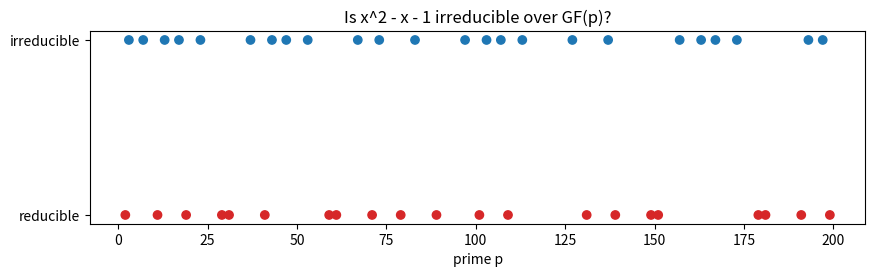

Python code for this plot:
import matplotlib.pyplot as plt

def primes_up_to(n):
    sieve = [True]*(n+1); sieve[0:2] = [False, False]
    for i in range(2, int(n**0.5)+1):
        if sieve[i]:
            for j in range(i*i, n+1, i): sieve[j] = False
    return [i for i in range(2, n+1) if sieve[i]]

def is_qr(a, p):
    a %= p
    if a == 0: return True
    return pow(a, (p-1)//2, p) == 1

ps = [p for p in primes_up_to(200) if p != 5]
# x^2 - x - 1 irreducible mod p  <=>  discriminant 5 is a non-residue mod p
irred = [0 if is_qr(5, p) else 1 for p in ps]
plt.figure(figsize=(10, 2.5))
plt.scatter(ps, irred, c=['#1f77b4' if v else '#d62728' for v in irred])
plt.yticks([0, 1], ['reducible', 'irreducible'])
plt.xlabel('prime p'); plt.title('Is x^2 - x - 1 irreducible over GF(p)?')
plt.savefig('irreducibility_landscape.png', dpi=160, bbox_inches='tight')
print('wrote irreducibility_landscape.png')
